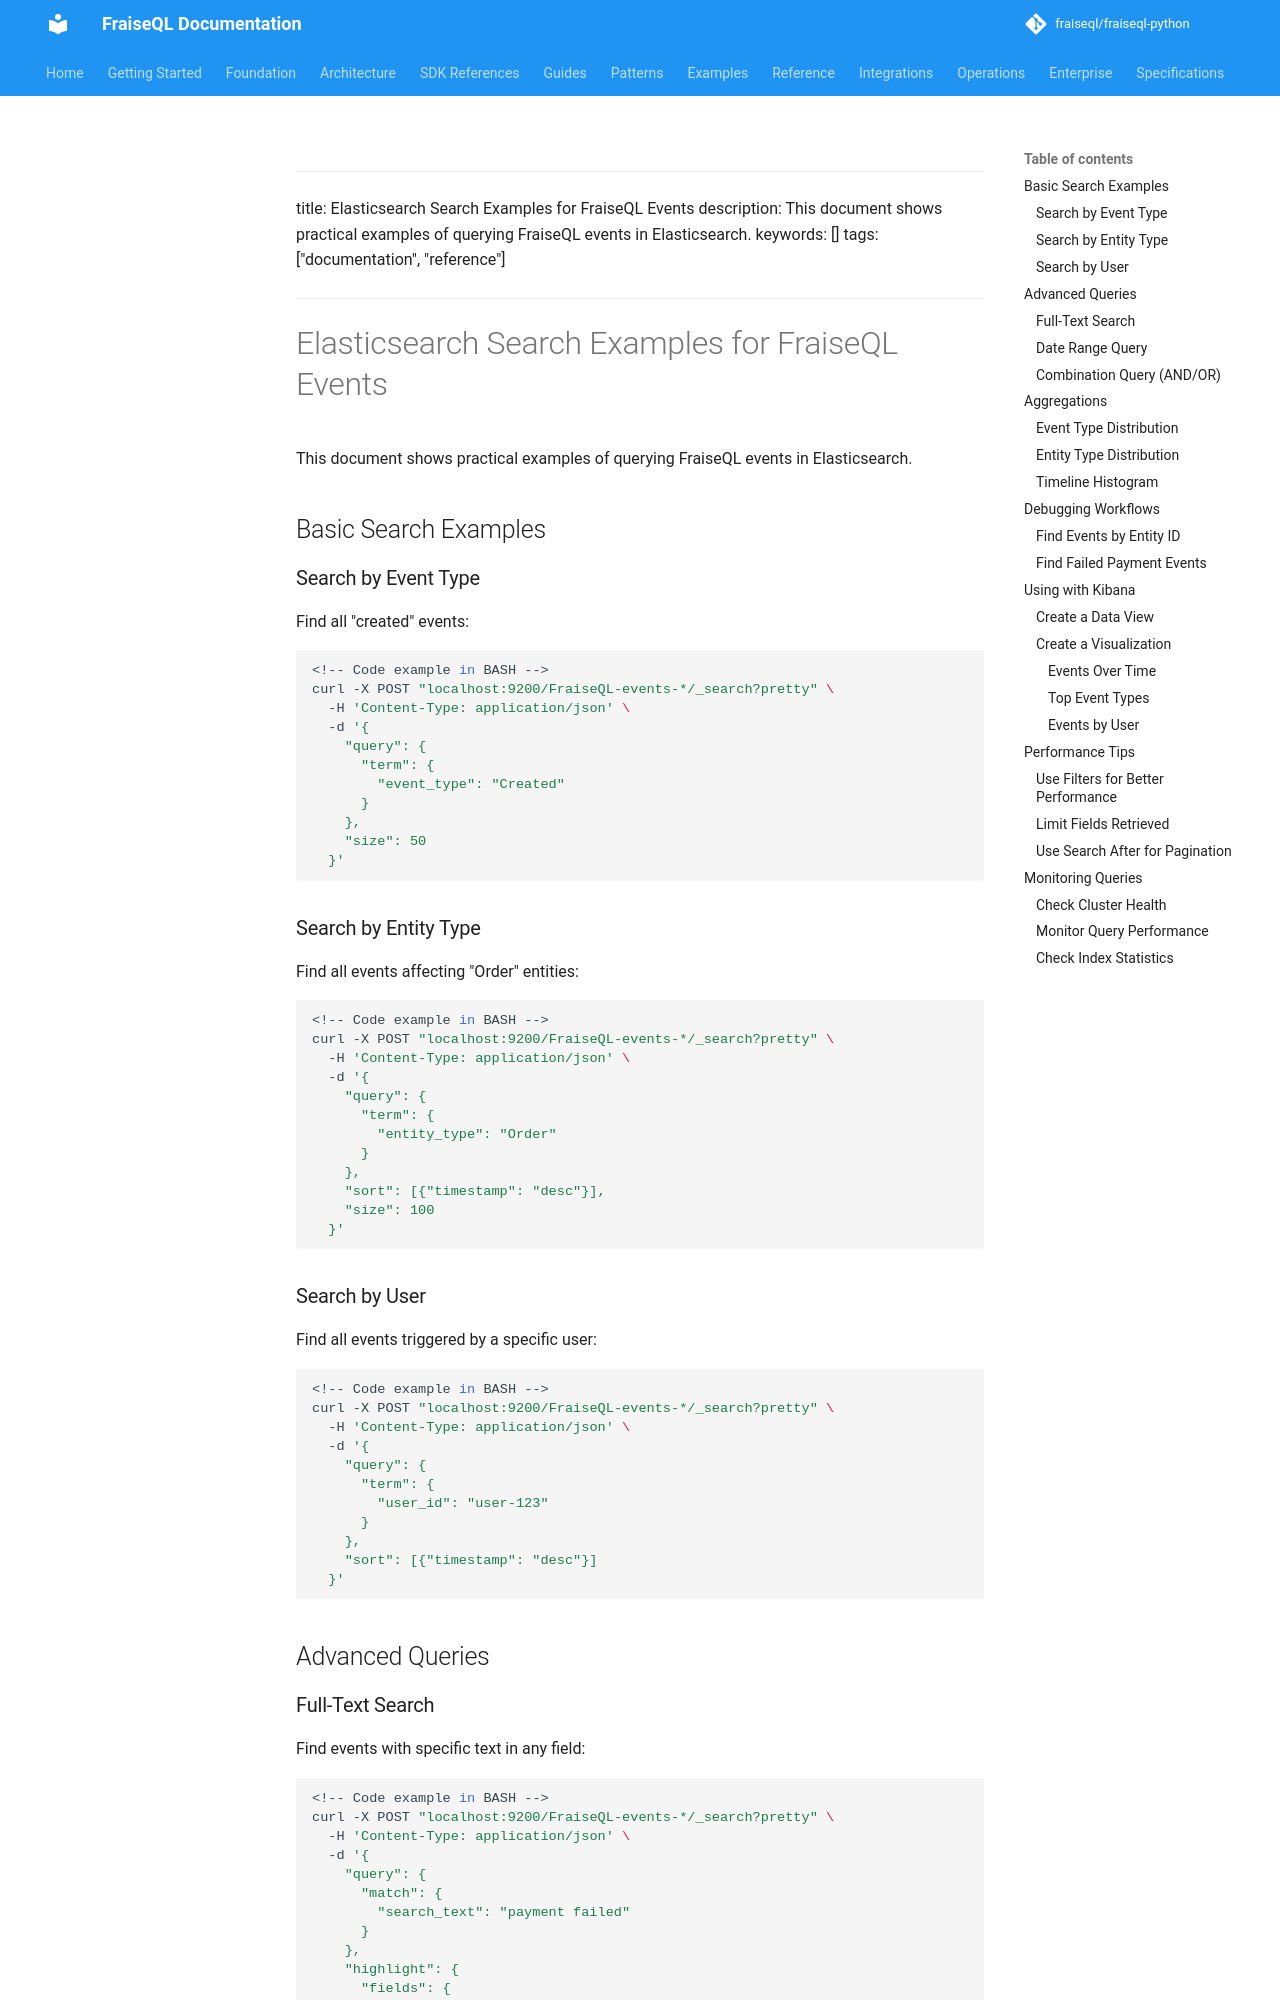

repository: fraiseql/fraiseql-python · page: integration/elasticsearch/elasticsearch_queries/index.html · generator: mkdocs

<!-- Skip to main content -->
---

title: Elasticsearch Search Examples for FraiseQL Events
description: This document shows practical examples of querying FraiseQL events in Elasticsearch.
keywords: []
tags: ["documentation", "reference"]
---

# Elasticsearch Search Examples for FraiseQL Events

This document shows practical examples of querying FraiseQL events in Elasticsearch.

## Basic Search Examples

### Search by Event Type

Find all "created" events:

```bash
<!-- Code example in BASH -->
curl -X POST "localhost:9200/FraiseQL-events-*/_search?pretty" \
  -H 'Content-Type: application/json' \
  -d '{
    "query": {
      "term": {
        "event_type": "Created"
      }
    },
    "size": 50
  }'
```
<!-- Code example in TEXT -->

### Search by Entity Type

Find all events affecting "Order" entities:

```bash
<!-- Code example in BASH -->
curl -X POST "localhost:9200/FraiseQL-events-*/_search?pretty" \
  -H 'Content-Type: application/json' \
  -d '{
    "query": {
      "term": {
        "entity_type": "Order"
      }
    },
    "sort": [{"timestamp": "desc"}],
    "size": 100
  }'
```
<!-- Code example in TEXT -->

### Search by User

Find all events triggered by a specific user:

```bash
<!-- Code example in BASH -->
curl -X POST "localhost:9200/FraiseQL-events-*/_search?pretty" \
  -H 'Content-Type: application/json' \
  -d '{
    "query": {
      "term": {
        "user_id": "user-123"
      }
    },
    "sort": [{"timestamp": "desc"}]
  }'
```
<!-- Code example in TEXT -->

## Advanced Queries

### Full-Text Search

Find events with specific text in any field:

```bash
<!-- Code example in BASH -->
curl -X POST "localhost:9200/FraiseQL-events-*/_search?pretty" \
  -H 'Content-Type: application/json' \
  -d '{
    "query": {
      "match": {
        "search_text": "payment failed"
      }
    },
    "highlight": {
      "fields": {
        "search_text": {}
      }
    },
    "size": 50
  }'
```
<!-- Code example in TEXT -->
